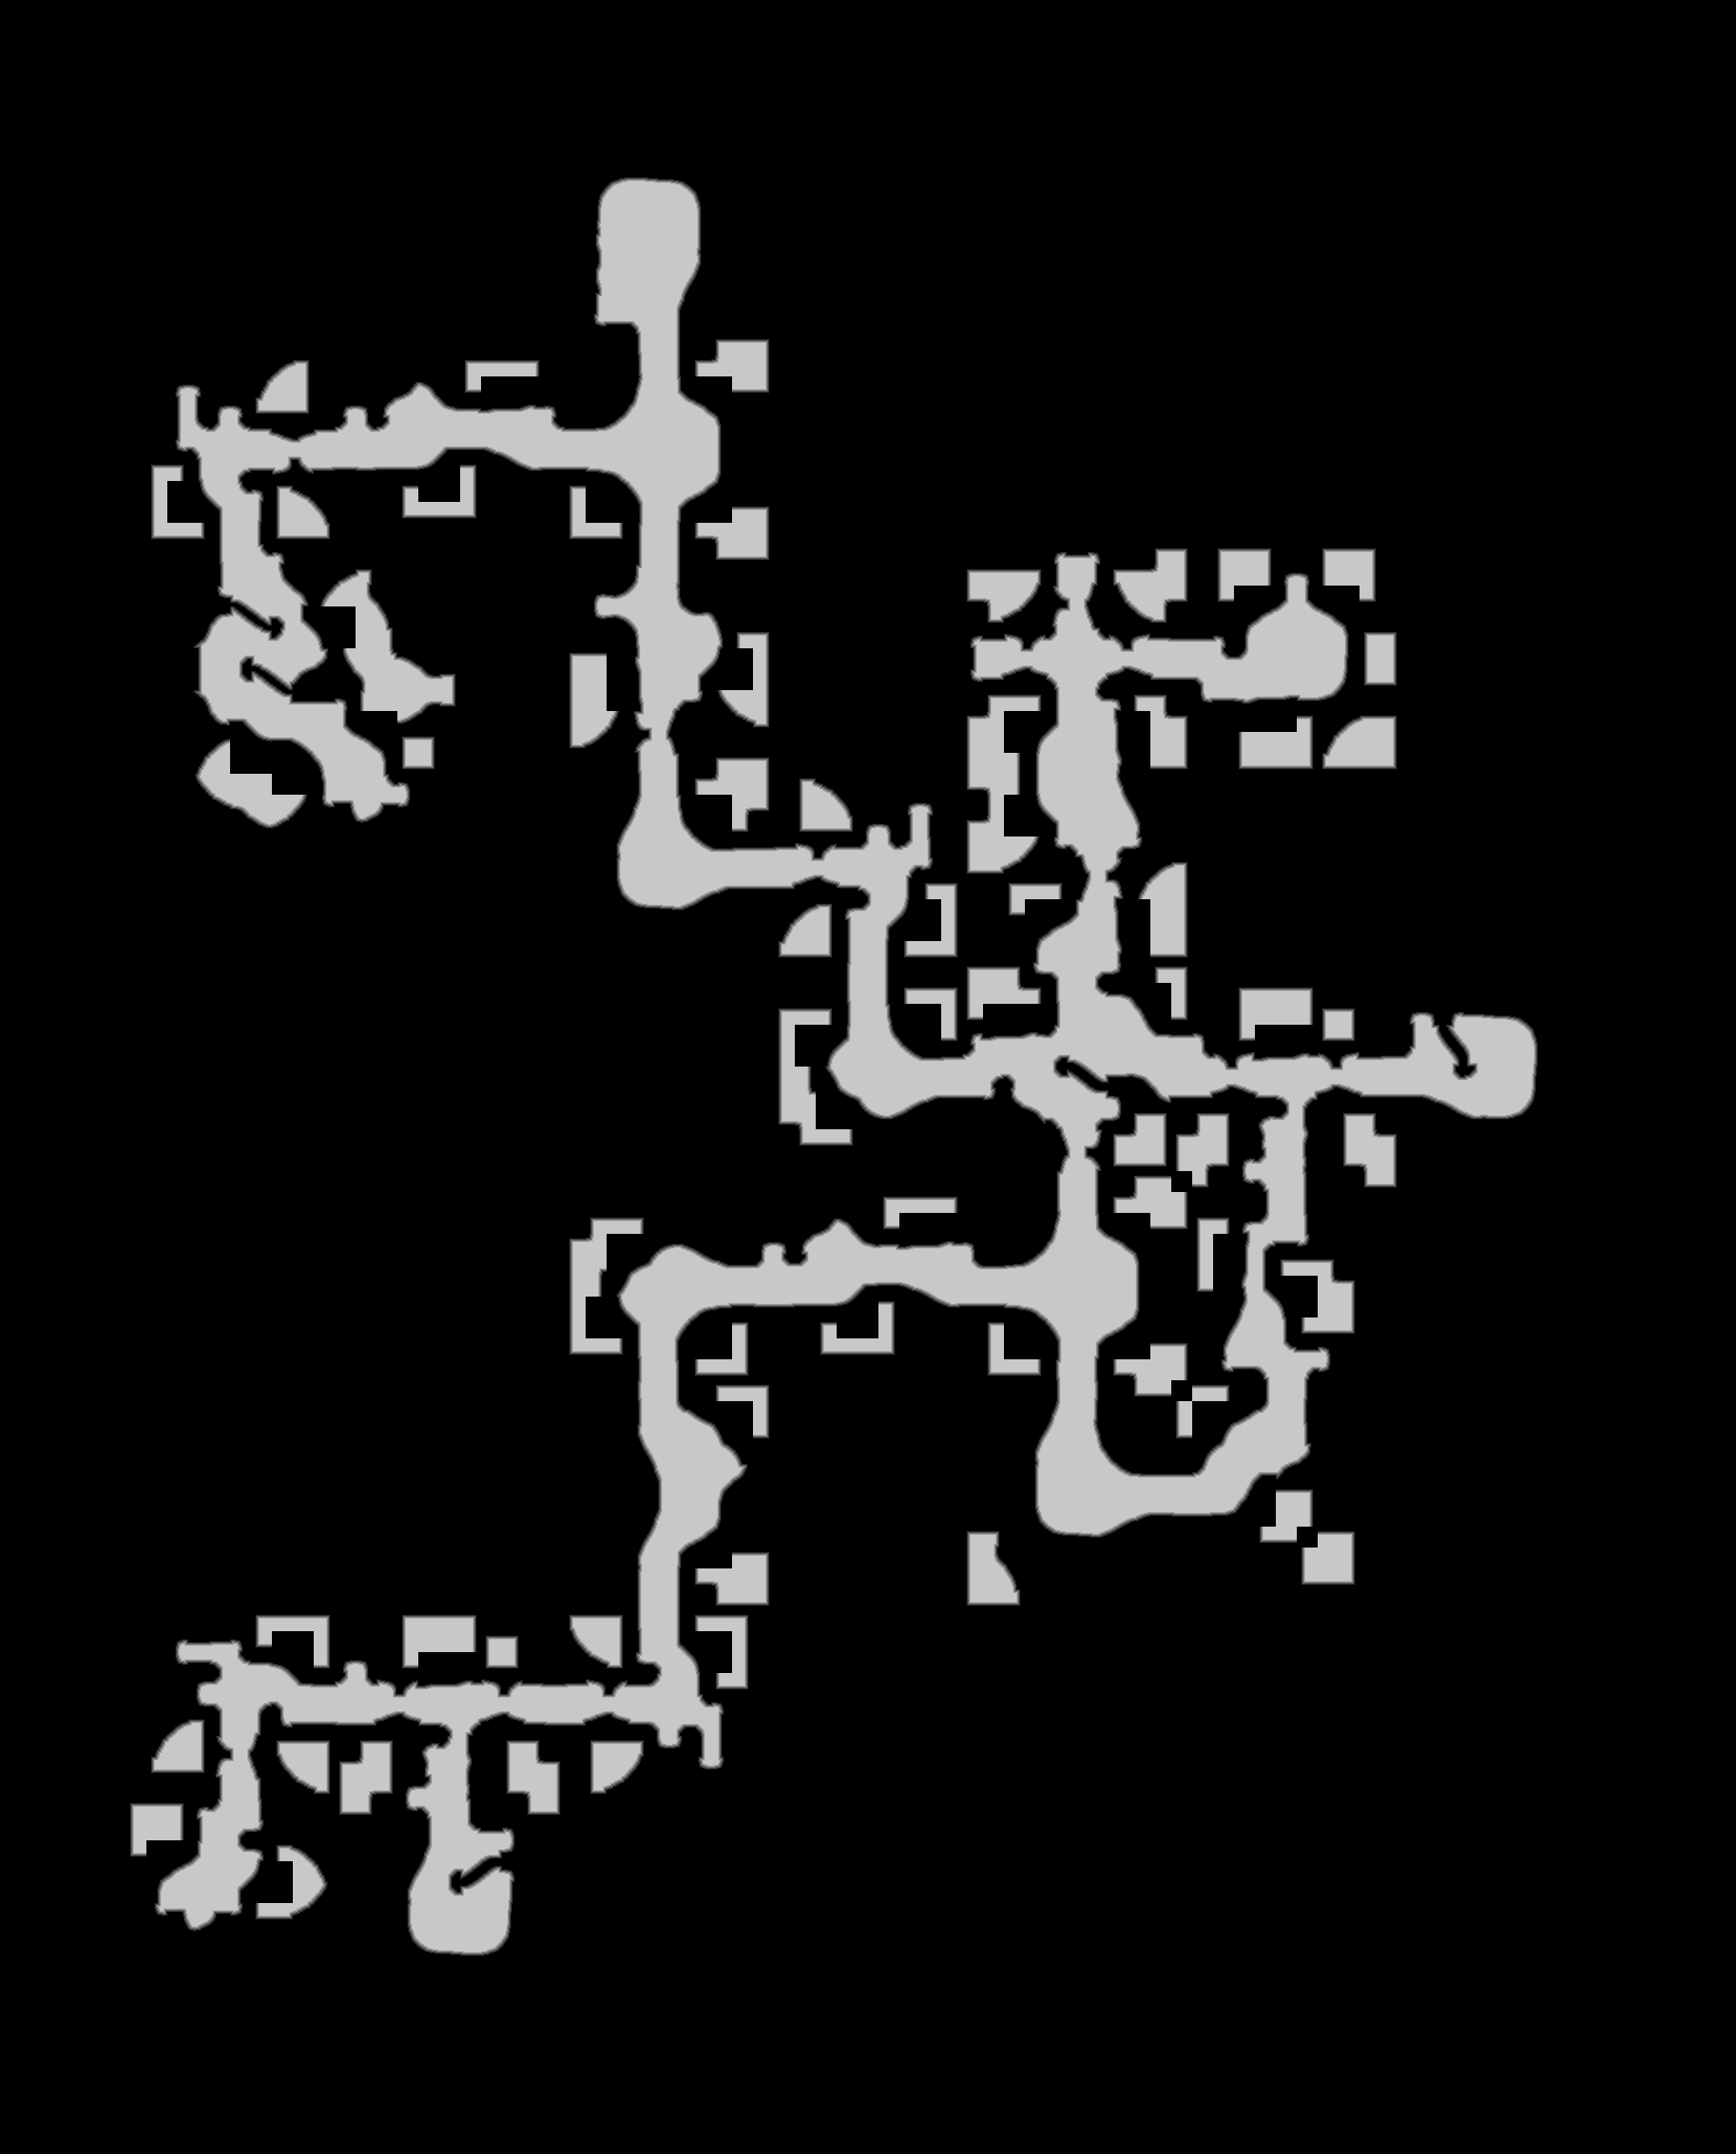

Source data for this figure (header and first rows):
source	tdt_hull ranged
truth	truth_2defcff7bf0.tsv
width	1909
height	2369
nibble	0	3882765
nibble	1	34738
nibble	2	34266
nibble	3	33753
nibble	4	33147
nibble	5	503752
